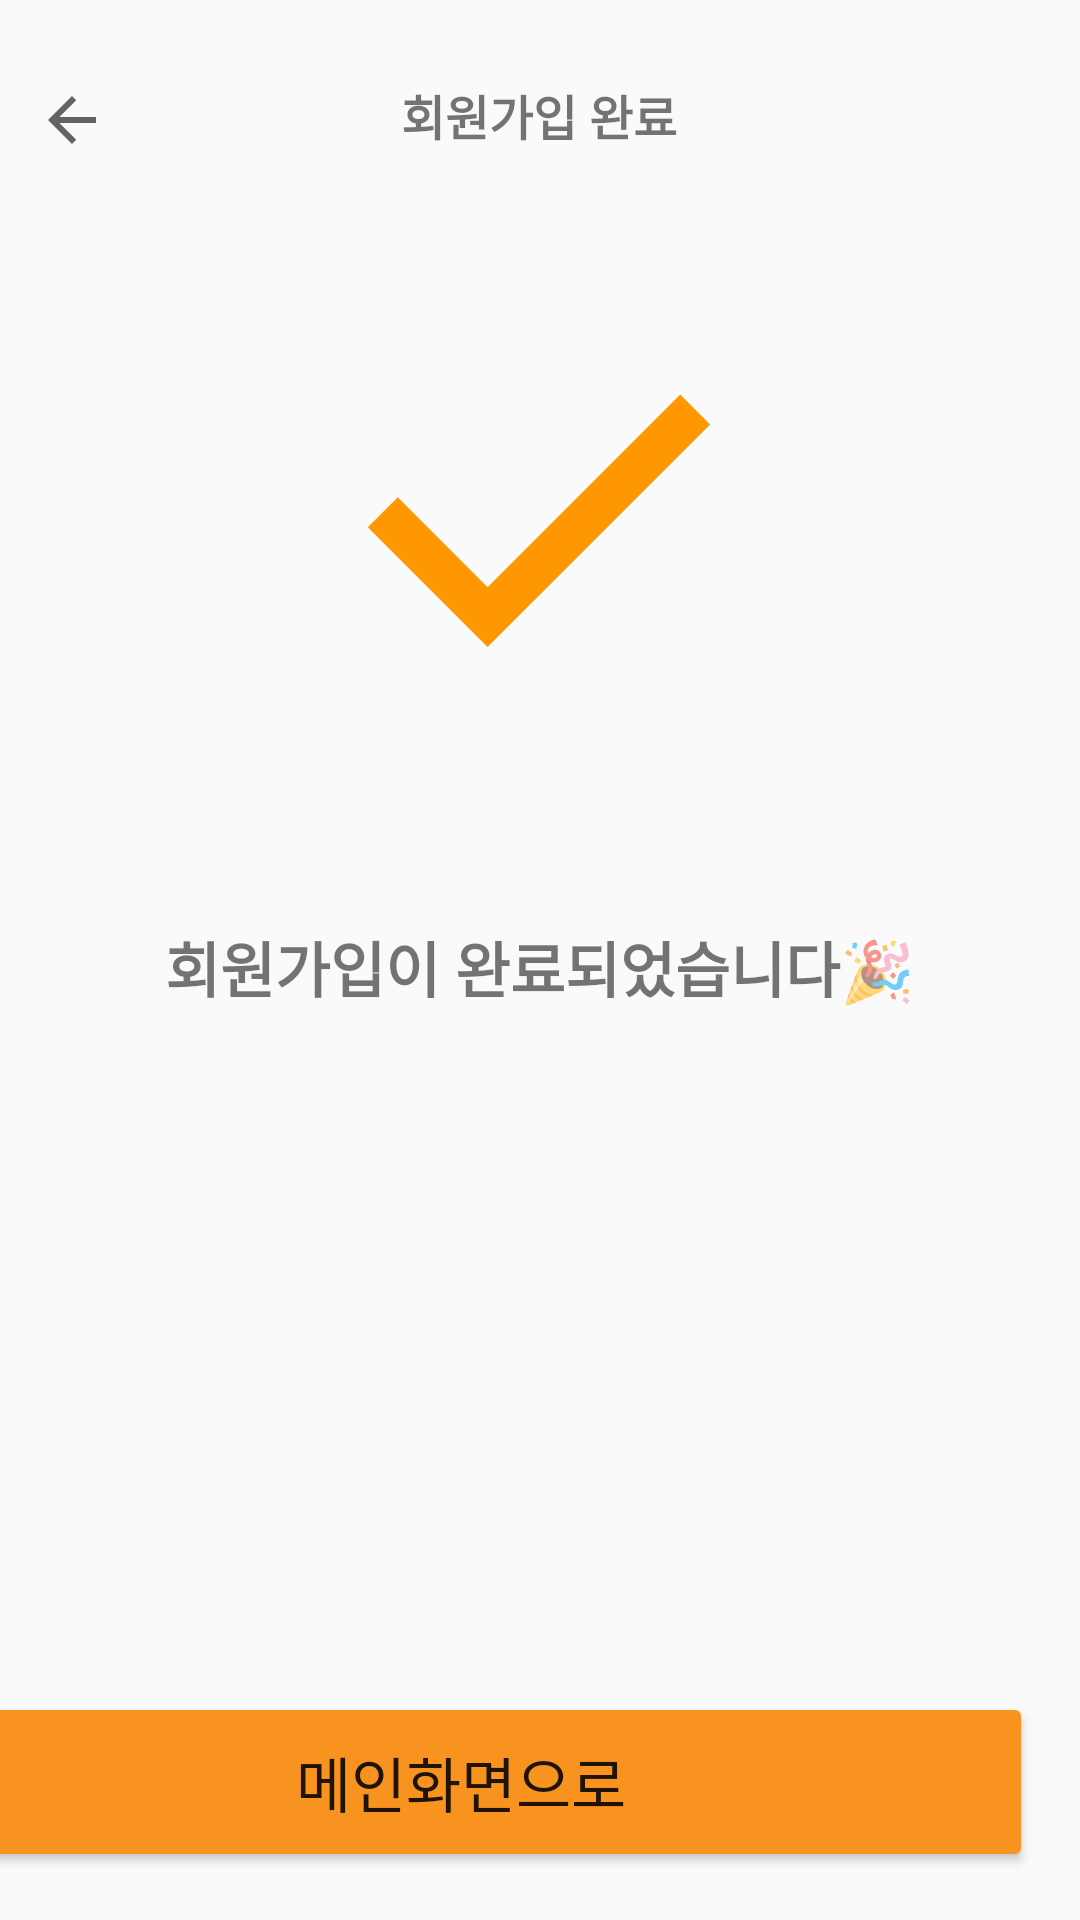

Here is an Android app screen rendered from its layout file. Give the layout XML and the strings, colors and styles it references.
<!-- AndroidManifest.xml: application theme Theme.AppCompat.Light.NoActionBar -->
<!-- res/layout/activity_sign_up_complete.xml -->
<?xml version="1.0" encoding="utf-8"?>
<androidx.constraintlayout.widget.ConstraintLayout xmlns:android="http://schemas.android.com/apk/res/android"
    xmlns:app="http://schemas.android.com/apk/res-auto"
    xmlns:tools="http://schemas.android.com/tools"
    android:layout_width="match_parent"
    android:layout_height="match_parent"
    android:fitsSystemWindows="true">


    <TextView
        android:id="@+id/textView9"
        android:layout_width="158dp"
        android:layout_height="21dp"
        android:gravity="center"
        android:text="회원가입 완료"
        android:textSize="16sp"
        android:textStyle="bold"
        app:layout_constraintBottom_toBottomOf="parent"
        app:layout_constraintEnd_toEndOf="parent"
        app:layout_constraintHorizontal_bias="0.498"
        app:layout_constraintStart_toStartOf="parent"
        app:layout_constraintTop_toTopOf="parent"
        app:layout_constraintVertical_bias="0.043" />

    <Button
        android:id="@+id/btn_do_later"
        android:layout_width="381dp"
        android:layout_height="60dp"
        android:layout_marginEnd="16dp"
        android:layout_marginBottom="16dp"
        android:backgroundTint="#F7931E"
        android:text="메인화면으로"
        android:textSize="20sp"
        app:cornerRadius="10dp"
        app:layout_constraintBottom_toBottomOf="parent"
        app:layout_constraintEnd_toEndOf="parent" />

    <ImageView
        android:id="@+id/btn_back"
        android:layout_width="wrap_content"
        android:layout_height="wrap_content"
        android:layout_marginStart="12dp"
        android:layout_marginTop="28dp"
        app:layout_constraintStart_toStartOf="parent"
        app:layout_constraintTop_toTopOf="parent"
        app:srcCompat="?attr/homeAsUpIndicator" />

    <ImageView
        android:id="@+id/imageView3"
        android:layout_width="202dp"
        android:layout_height="168dp"
        android:layout_marginTop="42dp"
        app:layout_constraintEnd_toEndOf="parent"
        app:layout_constraintHorizontal_bias="0.497"
        app:layout_constraintStart_toStartOf="parent"
        app:layout_constraintTop_toBottomOf="@+id/textView9"
        app:srcCompat="@drawable/ic_check_solid"
        app:tint="#FF9800" />

    <TextView
        android:id="@+id/text"
        android:layout_width="287dp"
        android:layout_height="31dp"
        android:layout_marginTop="49dp"
        android:gravity="center"
        android:text="회원가입이 완료되었습니다🎉"
        android:textSize="20sp"
        android:textStyle="bold"
        app:layout_constraintEnd_toEndOf="parent"
        app:layout_constraintStart_toStartOf="parent"
        app:layout_constraintTop_toBottomOf="@+id/imageView3" />

</androidx.constraintlayout.widget.ConstraintLayout>
<!-- resources referenced by this layout -->
<resources>
  <!-- drawable ic_check_solid (drawable) -->
  <vector xmlns:android="http://schemas.android.com/apk/res/android" android:height="24dp" android:tint="#F7931E" android:viewportHeight="960" android:viewportWidth="960" android:width="24dp">
        
      <path android:fillColor="@android:color/white" android:pathData="M382,720L154,492L211,435L382,606L749,239L806,296L382,720Z"/>
      
  </vector>
</resources>
